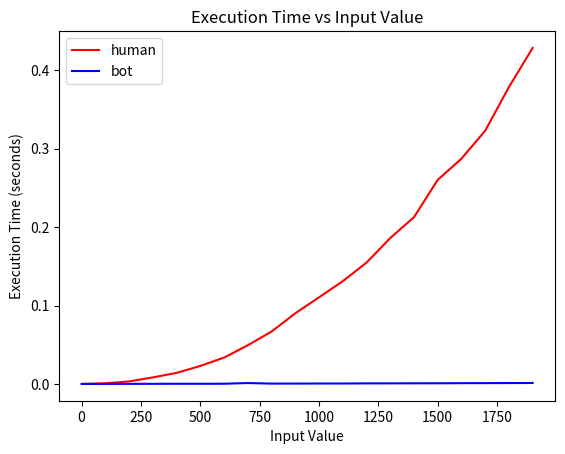

This chart was generated by the following Python code:

def find_films_with_keywords_github(film_keywords: dict, num_of_films: int):
    '''
    Returns list of the films with the highest number of tags
    >>> find_films_with_keywords({'number-in-title1':['sasat1','assat1']\
,'number-in-title2':['assat1','sasat3','sasat1']},3)
    [('assat1', 2), ('sasat1', 2), ('sasat3', 1)]
    >>> find_films_with_keywords({'number-in-title1':['sasat1','sasat2']\
,'number-in-title2':['sasat1','sasat3']},2)
    [('sasat1', 2), ('sasat2', 1)]
    >>> find_films_with_keywords({'====================': ['===================='], '': [''], \
'number-in-title': ['"#1 Single" (2006)'], 'web-series': \
['"#1MinuteNightmare" (2014)', '"#ATown" (2014)'], 'friend': \
['"#30Nods" (2016)'], 'heroin': ['"#30Nods" (2016)'], 'vlog': \
['"#30Nods" (2016)'], 'austin-texas': ['"#ATown" (2014)'], 'beer': \
['"#ATown" (2014)'], 'drugs': ['"#ATown" (2014)'], 'friendship': \
['"#ATown" (2014)'], 'love': ['"#ATown" (2014)'], 'texas': \
['"#ATown" (2014)'], 'tv-mini-series': ['"#Bandcamp" (2014)']},2)
    [('"#ATown" (2014)', 7), ('"#30Nods" (2016)', 3)]
    '''
    max_dict = {}
    for value in film_keywords.values():
        for i in value:
            max_dict[i] = max_dict.get(i, 0) + 1
    output = sorted(max_dict.items(), key=lambda x: (-x[1], x[0]))[:num_of_films]
    return [(film, count) for film, count in output]

def find_films_with_keywords_human(film_keywords: dict, num_of_films: int):
    '''
    Returns tuple with (film name, max_keywords)
    >>> find_films_with_keywords({'gonki': ['nfs_mw', 'dark souls'], 'tututu': ['dark souls', \
'fepeen'], 'yabko': ['fepeen', 'dark souls', 'nfs_mw'], 'gegege' : ['abc'], 'hi': ['dark room', \
'nfs_mw', 'abc']}, 4)
    [('dark souls', 3), ('nfs_mw', 3), ('abc', 2), ('fepeen', 2)]
    '''
    output = []
    max_dict = {}
    for value in film_keywords.values():
        for i in value:
            max_dict[i] = max_dict.setdefault(i, 0) + 1
    for i in range(num_of_films):
        for key, value in sorted(max_dict.items()):
            if value == max(max_dict.values()):
                if (key, value) not in output:
                    output.append((key, value))
                    break
        max_dict = {a:b for a,b in max_dict.items() if a != output[i][0]}
    return sorted(output, key = lambda x: x[1], reverse=True)

def find_films_with_keywords_bohdan(film_keywords: dict, num_of_films: int)->list:
    '''
    Returns list of the films with the highest number of tags
    >>> find_films_with_keywords({'number-in-title1':['sasat1','assat1']\
,'number-in-title2':['assat1','sasat3','sasat1']},3)
    [('assat1', 2), ('sasat1', 2), ('sasat3', 1)]
    >>> find_films_with_keywords({'number-in-title1':['sasat1','sasat2']\
,'number-in-title2':['sasat1','sasat3']},2)
    [('sasat1', 2), ('sasat2', 1)]
    >>> find_films_with_keywords({'====================': ['===================='], '': [''], \
'number-in-title': ['"#1 Single" (2006)'], 'web-series': \
['"#1MinuteNightmare" (2014)', '"#ATown" (2014)'], 'friend': \
['"#30Nods" (2016)'], 'heroin': ['"#30Nods" (2016)'], 'vlog': \
['"#30Nods" (2016)'], 'austin-texas': ['"#ATown" (2014)'], 'beer': \
['"#ATown" (2014)'], 'drugs': ['"#ATown" (2014)'], 'friendship': \
['"#ATown" (2014)'], 'love': ['"#ATown" (2014)'], 'texas': \
['"#ATown" (2014)'], 'tv-mini-series': ['"#Bandcamp" (2014)']},2)
    [('"#ATown" (2014)', 7), ('"#30Nods" (2016)', 3)]
    '''
    process_dict={}
    for _,value in film_keywords.items():
        for i in value:
            process_dict.setdefault(i,0)
            process_dict[i]+=1
    sorted_dict=sorted(process_dict.items(),key=lambda x: x[0])
    sorted_dict=sorted(sorted_dict,key=lambda x: x[1],reverse=True)
    return sorted_dict[:num_of_films]

import random

if __name__ == "__main__":
    # main()
    # print("hi")
    import time
    import matplotlib.pyplot as plt

    def test_execution_time():
        execution_times_human = []
        execution_times_github = []
        alphabet = "ABCDEFGHIJKLMNOPQRSTUVWXYZ"
        input_values = [i for i in range(1, 2000, 100)]  # Example input values to test

        for num in input_values:
            dic = {}
            num_of_films = num//2
            for i in range(num):
                dic["".join(random.choice(alphabet) for _ in range(10))] = ["".join(random.choice(alphabet) for _ in range(5) for i in range(5))]
            start_time = time.time()
            find_films_with_keywords_human(dic, num_of_films)
            end_time = time.time()
            execution_time = end_time - start_time
            execution_times_human.append(execution_time)

            start_time = time.time()
            find_films_with_keywords_github(dic, num_of_films)
            end_time = time.time()
            execution_time = end_time - start_time
            execution_times_github.append(execution_time)


        plt.plot(input_values, execution_times_human, color = 'red', label = 'human')
        plt.plot(input_values, execution_times_github, color = 'blue', label = 'bot')
        
        plt.xlabel('Input Value')
        plt.ylabel('Execution Time (seconds)')
        plt.title('Execution Time vs Input Value')
        plt.legend()
        plt.show()

    test_execution_time()